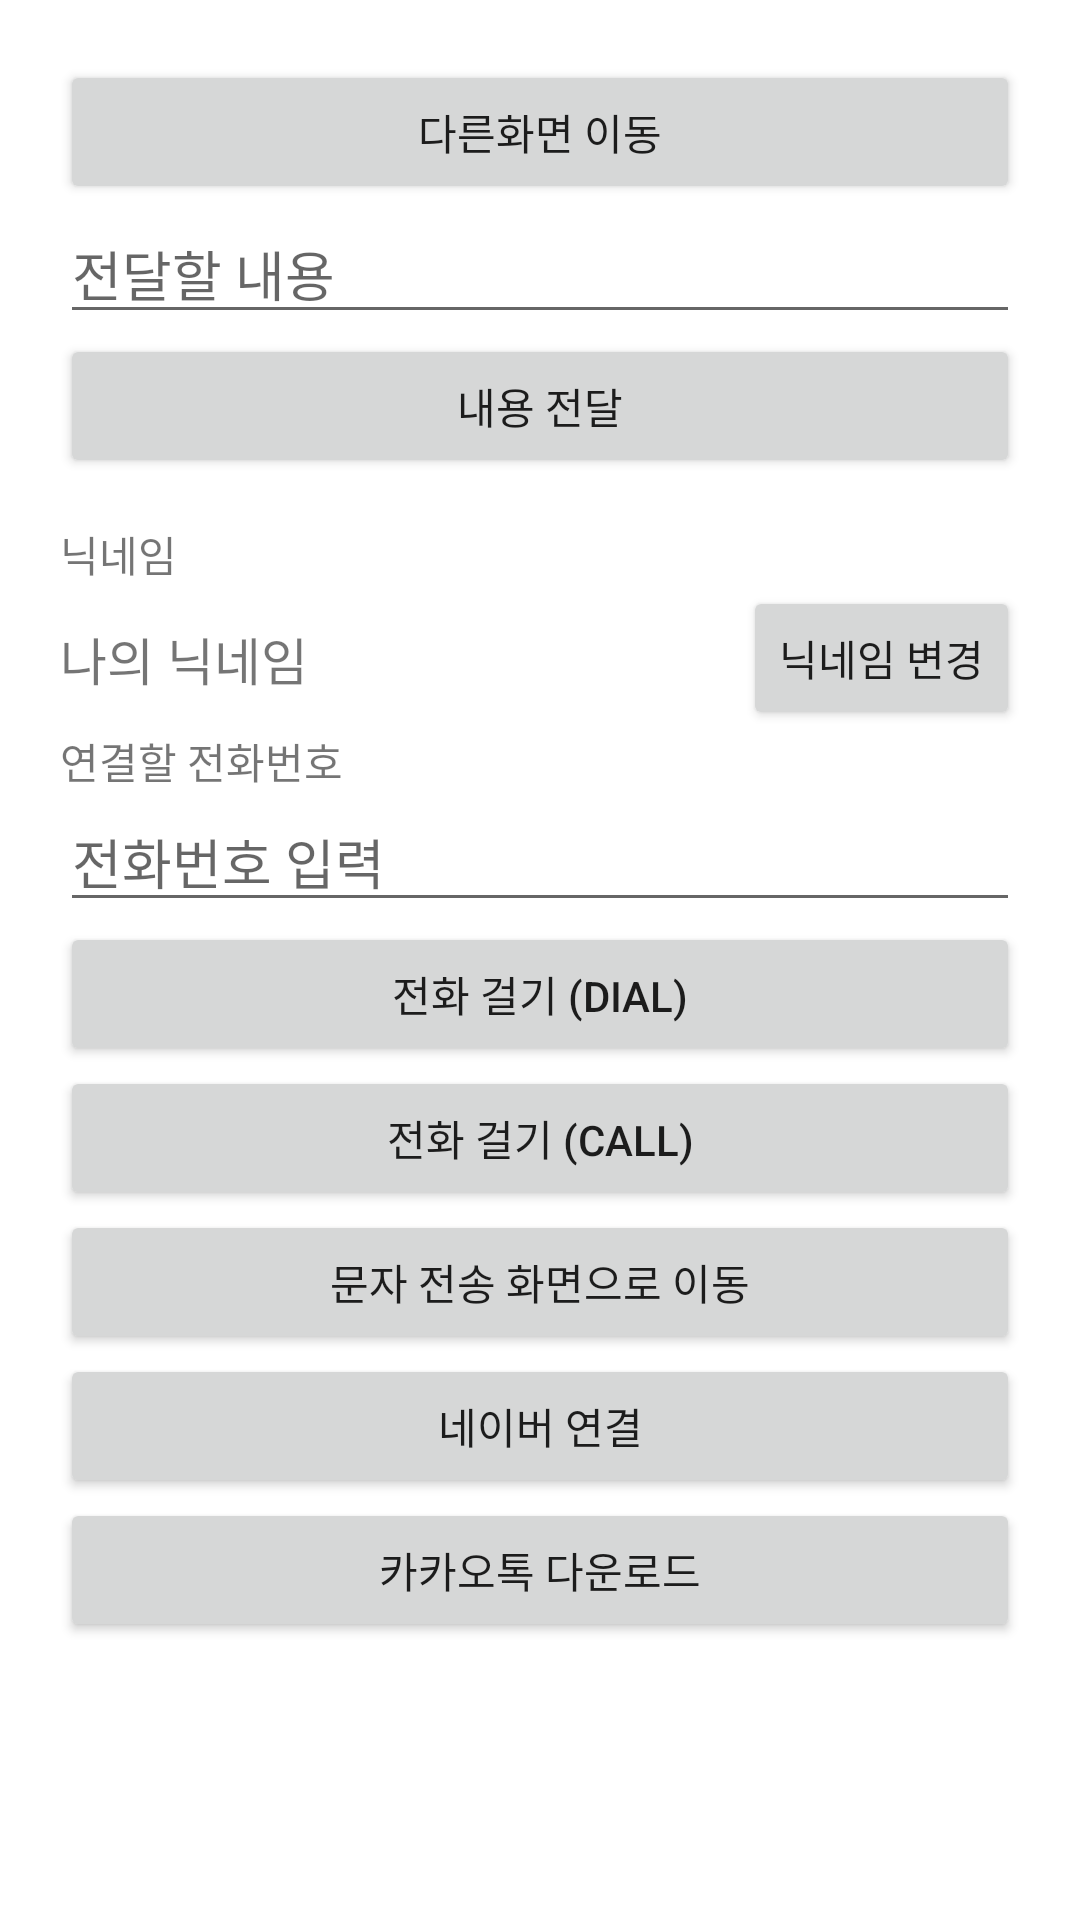

Reconstruct the res/layout file that produces this screen, plus the resources it refers to.
<!-- AndroidManifest.xml: application theme Theme.IntentPractice_Sohee -->
<!-- res/layout/activity_main2.xml -->
<?xml version="1.0" encoding="utf-8"?>
<androidx.constraintlayout.widget.ConstraintLayout xmlns:android="http://schemas.android.com/apk/res/android"
    xmlns:app="http://schemas.android.com/apk/res-auto"
    xmlns:tools="http://schemas.android.com/tools"
    android:layout_width="match_parent"
    android:layout_height="match_parent"
    android:padding="20dp"
    tools:context=".test.MainActivity2">

    <Button
        android:id="@+id/moveToOtherBtn2"
        android:layout_width="match_parent"
        android:layout_height="wrap_content"
        android:text="다른화면 이동"
        app:layout_constraintTop_toTopOf="parent"/>

    <EditText
        android:id="@+id/messageEdt2"
        android:layout_width="match_parent"
        android:layout_height="wrap_content"
        android:hint="전달할 내용"
        app:layout_constraintTop_toBottomOf="@id/moveToOtherBtn2"/>

    <Button
        android:id="@+id/sendMessageBtn2"
        android:layout_width="match_parent"
        android:layout_height="wrap_content"
        android:text="내용 전달"
        app:layout_constraintTop_toBottomOf="@id/messageEdt2"/>

    <TextView
        android:id="@+id/nicknameTxt"
        android:layout_width="39dp"
        android:layout_height="21dp"
        android:layout_marginTop="15dp"
        android:text="닉네임"
        app:layout_constraintLeft_toLeftOf="parent"
        app:layout_constraintTop_toBottomOf="@id/sendMessageBtn2" />

    <TextView
        android:id="@+id/nicknameTxt2"
        android:layout_width="wrap_content"
        android:layout_height="wrap_content"
        android:text="나의 닉네임"
        android:textSize="17sp"
        app:layout_constraintVertical_bias="0.5"
        app:layout_constraintTop_toBottomOf="@id/nicknameTxt"
        app:layout_constraintBottom_toTopOf="@id/phoneNumTxt"
        app:layout_constraintLeft_toLeftOf="parent"/>

    <Button
        android:id="@+id/editNicknameBtn2"
        android:layout_width="wrap_content"
        android:layout_height="wrap_content"
        android:text="닉네임 변경"
        app:layout_constraintTop_toBottomOf="@id/nicknameTxt"
        app:layout_constraintRight_toRightOf="parent"/>


    <TextView
        android:id="@+id/phoneNumTxt"
        android:layout_width="wrap_content"
        android:layout_height="wrap_content"
        android:text="연결할 전화번호"
        app:layout_constraintTop_toBottomOf="@id/editNicknameBtn2"
        app:layout_constraintLeft_toLeftOf="parent"/>

    <EditText
        android:id="@+id/phoneNumEdt2"
        android:layout_width="match_parent"
        android:layout_height="wrap_content"
        android:hint="전화번호 입력"
        app:layout_constraintTop_toBottomOf="@id/phoneNumTxt"
        app:layout_constraintLeft_toLeftOf="parent"/>

    <Button
        android:id="@+id/dialBtn2"
        android:layout_width="match_parent"
        android:layout_height="wrap_content"
        android:text="전화 걸기 (DIAL)"
        app:layout_constraintTop_toBottomOf="@id/phoneNumEdt2"/>

    <Button
        android:id="@+id/callBtn2"
        android:layout_width="match_parent"
        android:layout_height="wrap_content"
        android:text="전화 걸기 (CALL)"
        app:layout_constraintTop_toBottomOf="@id/dialBtn2"/>

    <Button
        android:id="@+id/smsBtn2"
        android:layout_width="match_parent"
        android:layout_height="wrap_content"
        android:text="문자 전송 화면으로 이동"
        app:layout_constraintTop_toBottomOf="@id/callBtn2"/>

    <Button
        android:id="@+id/naverWebBtn2"
        android:layout_width="match_parent"
        android:layout_height="wrap_content"
        android:text="네이버 연결"
        app:layout_constraintTop_toBottomOf="@id/smsBtn2"/>

    <Button
        android:id="@+id/kakaoStoreBtn2"
        android:layout_width="match_parent"
        android:layout_height="wrap_content"
        android:text="카카오톡 다운로드"
        app:layout_constraintTop_toBottomOf="@id/naverWebBtn2"/>


</androidx.constraintlayout.widget.ConstraintLayout>
<!-- resources referenced by this layout -->
<resources>
  <style name="Theme.IntentPractice_Sohee" parent="Theme.MaterialComponents.DayNight.DarkActionBar">
          
          <item name="colorPrimary">@color/purple_500</item>
          <item name="colorPrimaryVariant">@color/purple_700</item>
          <item name="colorOnPrimary">@color/white</item>
          
          <item name="colorSecondary">@color/teal_200</item>
          <item name="colorSecondaryVariant">@color/teal_700</item>
          <item name="colorOnSecondary">@color/black</item>
          
          <item name="android:statusBarColor" tools:targetApi="l">?attr/colorPrimaryVariant</item>
          
      </style>
  <!-- not gathered from this repository: default colours our renderer supplied (Android Studio template values) -->
  <color name="purple_500">#FF6200EE</color>
  <color name="purple_700">#FF3700B3</color>
  <color name="teal_200">#FF03DAC5</color>
  <color name="teal_700">#FF018786</color>
  <color name="black">#FF000000</color>
  <color name="white">#FFFFFFFF</color>
</resources>
